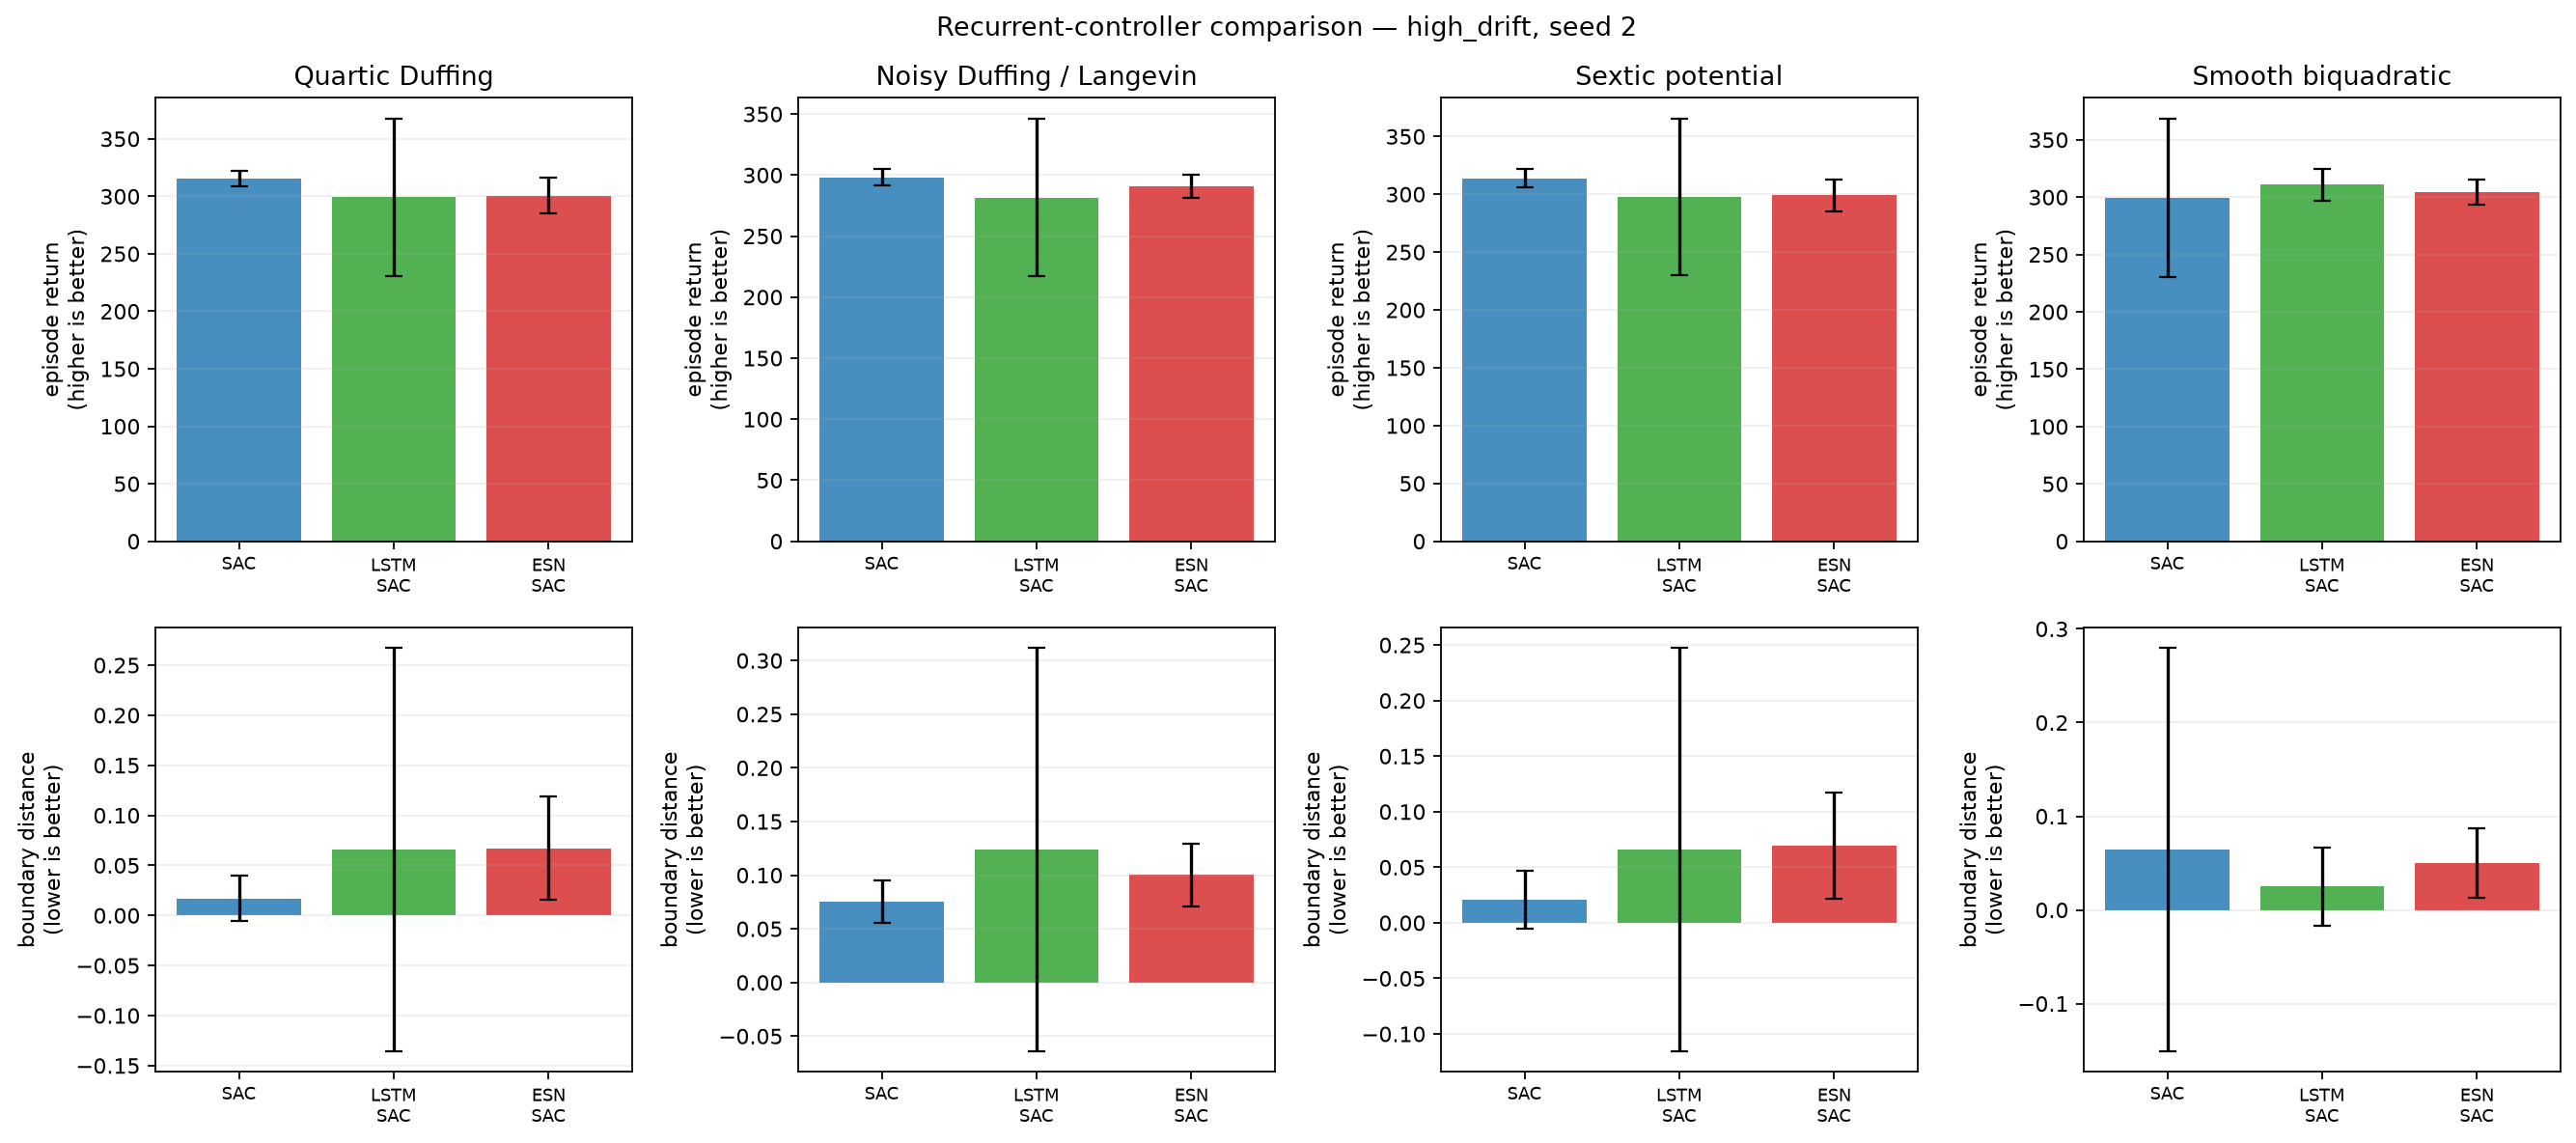

The table this chart was drawn from, first rows:
condition, training_seed, system, model, episode, evaluation_seed, trainable_parameters, trainable_actor_parameters, fixed_encoder_parameters, return, mean_boundary_score, survived_steps
high_drift, 2, duffing, SAC, 0, 2000200, 339464, 68100, 0, 315.4, 0.01704, 300.0
high_drift, 2, duffing, SAC, 1, 2000201, 339464, 68100, 0, 320.8, 0.002222, 300.0
high_drift, 2, duffing, SAC, 2, 2000202, 339464, 68100, 0, 316.9, 0.01185, 300.0
high_drift, 2, duffing, SAC, 3, 2000203, 339464, 68100, 0, 319.2, 0.001852, 300.0
high_drift, 2, duffing, SAC, 4, 2000204, 339464, 68100, 0, 321.3, 0.0, 300.0
high_drift, 2, duffing, SAC, 5, 2000205, 339464, 68100, 0, 320.1, 0.001111, 300.0
high_drift, 2, duffing, SAC, 6, 2000206, 339464, 68100, 0, 320.2, 0.0, 300.0
high_drift, 2, duffing, SAC, 7, 2000207, 339464, 68100, 0, 320.3, 0.0, 300.0
high_drift, 2, duffing, SAC, 8, 2000208, 339464, 68100, 0, 299, 0.07259, 300.0
high_drift, 2, duffing, SAC, 9, 2000209, 339464, 68100, 0, 299.2, 0.07111, 300.0
high_drift, 2, duffing, SAC, 10, 2000210, 339464, 68100, 0, 321.4, 0.0, 300.0
high_drift, 2, duffing, SAC, 11, 2000211, 339464, 68100, 0, 315.3, 0.02, 300.0
high_drift, 2, duffing, SAC, 12, 2000212, 339464, 68100, 0, 319.6, 0.006296, 300.0
high_drift, 2, duffing, SAC, 13, 2000213, 339464, 68100, 0, 320.3, 0.004074, 300.0
high_drift, 2, duffing, SAC, 14, 2000214, 339464, 68100, 0, 320.2, 0.0, 300.0
high_drift, 2, duffing, SAC, 15, 2000215, 339464, 68100, 0, 305.2, 0.05148, 300.0
high_drift, 2, duffing, SAC, 16, 2000216, 339464, 68100, 0, 315.7, 0.02037, 300.0
high_drift, 2, duffing, SAC, 17, 2000217, 339464, 68100, 0, 315.9, 0.01222, 300.0
high_drift, 2, duffing, SAC, 18, 2000218, 339464, 68100, 0, 315.1, 0.01926, 300.0
high_drift, 2, duffing, SAC, 19, 2000219, 339464, 68100, 0, 311.5, 0.03037, 300.0
high_drift, 2, duffing, LSTM-SAC, 0, 2000200, 201831, 56356, 0, 314.9, 0.01778, 300.0
high_drift, 2, duffing, LSTM-SAC, 1, 2000201, 201831, 56356, 0, 321.3, 0.001481, 300.0
high_drift, 2, duffing, LSTM-SAC, 2, 2000202, 201831, 56356, 0, 302.9, 0.05815, 300.0
high_drift, 2, duffing, LSTM-SAC, 3, 2000203, 201831, 56356, 0, 316.8, 0.005556, 300.0
high_drift, 2, duffing, LSTM-SAC, 4, 2000204, 201831, 56356, 0, 319, 0.007037, 300.0
high_drift, 2, duffing, LSTM-SAC, 5, 2000205, 201831, 56356, 0, 320.3, 0.0007407, 300.0
high_drift, 2, duffing, LSTM-SAC, 6, 2000206, 201831, 56356, 0, 317.5, 0.004074, 300.0
high_drift, 2, duffing, LSTM-SAC, 7, 2000207, 201831, 56356, 0, 319.9, 0.001481, 300.0
high_drift, 2, duffing, LSTM-SAC, 8, 2000208, 201831, 56356, 0, 3.149, 0.9387, 29.0
high_drift, 2, duffing, LSTM-SAC, 9, 2000209, 201831, 56356, 0, 299.7, 0.07, 300.0
high_drift, 2, duffing, LSTM-SAC, 10, 2000210, 201831, 56356, 0, 320.2, 0.003333, 300.0
high_drift, 2, duffing, LSTM-SAC, 11, 2000211, 201831, 56356, 0, 314.6, 0.02222, 300.0
high_drift, 2, duffing, LSTM-SAC, 12, 2000212, 201831, 56356, 0, 319.9, 0.005926, 300.0
high_drift, 2, duffing, LSTM-SAC, 13, 2000213, 201831, 56356, 0, 320.1, 0.005185, 300.0
high_drift, 2, duffing, LSTM-SAC, 14, 2000214, 201831, 56356, 0, 319.9, 0.001111, 300.0
high_drift, 2, duffing, LSTM-SAC, 15, 2000215, 201831, 56356, 0, 302.8, 0.05852, 300.0
high_drift, 2, duffing, LSTM-SAC, 16, 2000216, 201831, 56356, 0, 315.9, 0.02037, 300.0
high_drift, 2, duffing, LSTM-SAC, 17, 2000217, 201831, 56356, 0, 310.5, 0.03074, 300.0
high_drift, 2, duffing, LSTM-SAC, 18, 2000218, 201831, 56356, 0, 313.8, 0.02407, 300.0
high_drift, 2, duffing, LSTM-SAC, 19, 2000219, 201831, 56356, 0, 308.8, 0.03815, 300.0
high_drift, 2, duffing, ESN-SAC, 0, 2000200, 74631, 13956, 31500, 310.5, 0.03259, 300.0
high_drift, 2, duffing, ESN-SAC, 1, 2000201, 74631, 13956, 31500, 299.8, 0.07259, 300.0
high_drift, 2, duffing, ESN-SAC, 2, 2000202, 74631, 13956, 31500, 293.8, 0.08926, 300.0
high_drift, 2, duffing, ESN-SAC, 3, 2000203, 74631, 13956, 31500, 318.8, 0.003333, 300.0
high_drift, 2, duffing, ESN-SAC, 4, 2000204, 74631, 13956, 31500, 302.6, 0.06296, 300.0
high_drift, 2, duffing, ESN-SAC, 5, 2000205, 74631, 13956, 31500, 317.2, 0.01074, 300.0
high_drift, 2, duffing, ESN-SAC, 6, 2000206, 74631, 13956, 31500, 319.5, 0.002222, 300.0
high_drift, 2, duffing, ESN-SAC, 7, 2000207, 74631, 13956, 31500, 319.8, 0.001481, 300.0
high_drift, 2, duffing, ESN-SAC, 8, 2000208, 74631, 13956, 31500, 265.8, 0.1811, 300.0
high_drift, 2, duffing, ESN-SAC, 9, 2000209, 74631, 13956, 31500, 273, 0.1556, 300.0
high_drift, 2, duffing, ESN-SAC, 10, 2000210, 74631, 13956, 31500, 299.8, 0.07259, 300.0
high_drift, 2, duffing, ESN-SAC, 11, 2000211, 74631, 13956, 31500, 300.2, 0.07037, 300.0
high_drift, 2, duffing, ESN-SAC, 12, 2000212, 74631, 13956, 31500, 291.2, 0.1015, 300.0
high_drift, 2, duffing, ESN-SAC, 13, 2000213, 74631, 13956, 31500, 302, 0.06519, 300.0
high_drift, 2, duffing, ESN-SAC, 14, 2000214, 74631, 13956, 31500, 319.8, 0.001111, 300.0
high_drift, 2, duffing, ESN-SAC, 15, 2000215, 74631, 13956, 31500, 287.4, 0.1107, 300.0
high_drift, 2, duffing, ESN-SAC, 16, 2000216, 74631, 13956, 31500, 282.5, 0.1311, 300.0
high_drift, 2, duffing, ESN-SAC, 17, 2000217, 74631, 13956, 31500, 312.9, 0.02222, 300.0
high_drift, 2, duffing, ESN-SAC, 18, 2000218, 74631, 13956, 31500, 290.5, 0.1026, 300.0
high_drift, 2, duffing, ESN-SAC, 19, 2000219, 74631, 13956, 31500, 305.6, 0.04963, 300.0
... 180 more rows
